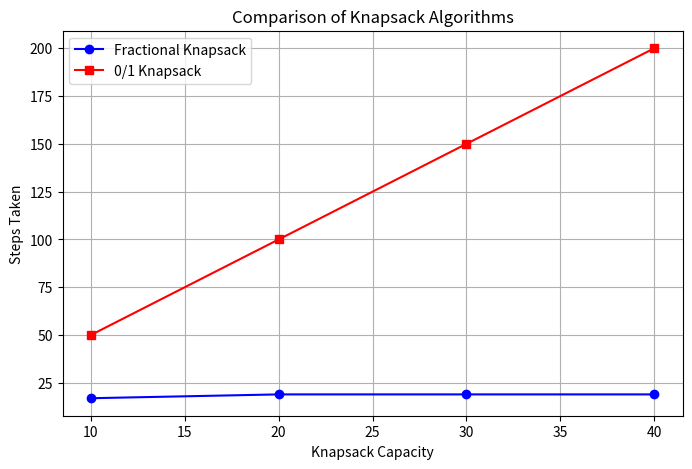

This figure's Python source:
import matplotlib.pyplot as plt

capacities = [10, 20, 30, 40]
fractional_steps = [17, 19, 19, 19]  
knapsack01_steps = [50, 100, 150, 200]  

plt.figure(figsize=(8, 5))
plt.plot(capacities, fractional_steps, marker='o', linestyle='-', color='b', label='Fractional Knapsack')
plt.plot(capacities, knapsack01_steps, marker='s', linestyle='-', color='r', label='0/1 Knapsack')

plt.xlabel('Knapsack Capacity')
plt.ylabel('Steps Taken')
plt.title('Comparison of Knapsack Algorithms')
plt.legend()
plt.grid(True)

plt.show()
